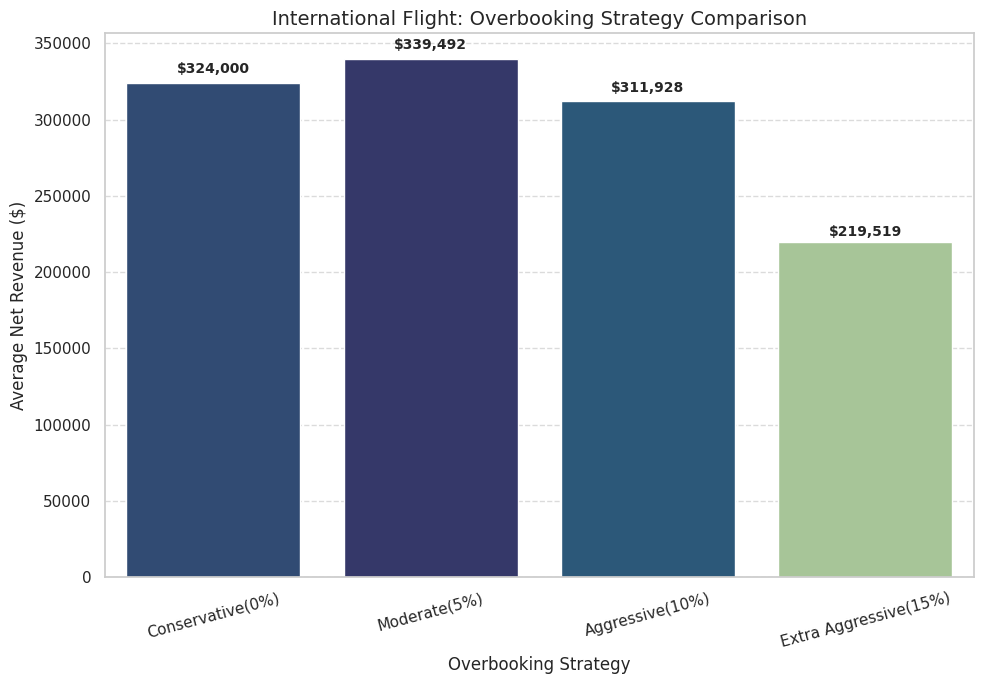
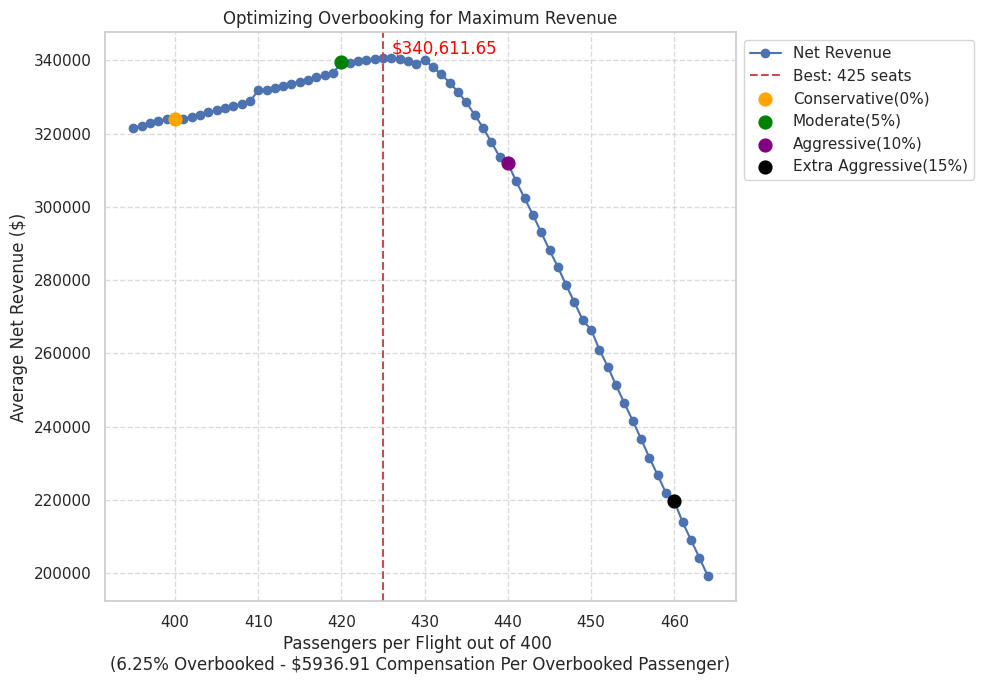

Here is the Python script that generated these plots, in order:
import numpy as np
import matplotlib.pyplot as plt
import seaborn as sns

sns.set_theme(style="whitegrid")

# Simulation parameters
num_flights = 100  # Total flights per day
seats_per_flight = 400  # Seats per flight
no_show_rate = 0.075  # No-show rate
num_simulations = 1000  # Number of Monte Carlo trials

compensation_per_passenger = 5936.91  # Compensation for bumped passengers


economy_price = 600     #two-way ticket price / 2
business_price = 4 * economy_price
first_price = 6 * economy_price

# simulate revenue for either scenario
def run_simulation(booked_per_flight, seats, economy_tickets, business_tickets, first_tickets):
    net_revenues = []
    
    for _ in range(num_simulations):
        # Show-up count per flight
        show_up = np.random.binomial(booked_per_flight, 1 - no_show_rate, num_flights)
        
        # Number of passengers overbooked per flight
        overbooked = np.maximum(0, show_up - seats)
        
        # Daily total bookings and total number of overbooked passengers
        total_booked_passengers = num_flights * booked_per_flight
        total_overbooked_passengers = np.sum(overbooked)
        
        # Revenue per class
        economy_revenue = economy_tickets * economy_price * num_flights
        business_revenue = business_tickets * business_price * num_flights
        first_revenue = first_tickets * first_price * num_flights
        total_revenue = economy_revenue + business_revenue + first_revenue

        # Total revenue 
        revenue = total_revenue
        compensation_cost = compensation_per_passenger * total_overbooked_passengers
        net_revenue = revenue - compensation_cost
        net_revenue_per_flight = net_revenue / num_flights

        net_revenues.append(net_revenue_per_flight)

    return np.mean(net_revenues), np.mean(overbooked)

# Simulation for International flights for each model
def simulate_international_flights(models):
    results = {}
    
    for strategy, params in models.items():
        seats = params["seats"]
        booked_per_flight = params["sold"]
        economy_tickets = params["economy"]
        business_tickets = params["business"]
        first_tickets = params["first"]

        avg_net_revenue, _ = run_simulation(booked_per_flight, seats, economy_tickets, business_tickets, first_tickets)
        results[strategy] = avg_net_revenue

    # Plot results
    fig, ax = plt.subplots(figsize=(10, 7))
    strategies = list(results.keys())
    revenues = list(results.values())
    sns.barplot(x=strategies, y=revenues, palette='crest', hue=revenues, legend=False, ax=ax)
    
    for i, revenue in enumerate(revenues):
        ax.text(i, revenue + (0.02 * revenue), f"${revenue:,.0f}", ha='center', fontsize=10, fontweight='bold')

    ax.set_xlabel("Overbooking Strategy", fontsize=12)
    ax.set_ylabel("Average Net Revenue ($)", fontsize=12)
    ax.set_title(f"International Flight: Overbooking Strategy Comparison", fontsize=14)
    plt.xticks(rotation=15)
    plt.grid(axis='y', linestyle='--', alpha=0.7)
    plt.tight_layout()
    
    print()
    for strategy, revenue in results.items():
        print(f"{strategy}: ${revenue:,.2f}")

    plt.show()

# Simulation for Booking Levels Optimization
def simulate_booking_levels(booking_levels):
    best_booking_level = None
    max_net_revenue = float('-inf')
    results = {}

    for booked_per_flight in booking_levels:
        # Base seat allocation before overbooking
        base_economy = int(0.90 * seats_per_flight)
        base_business = int(0.075 * seats_per_flight)
        base_first = int(0.025 * seats_per_flight)
        
        # Extra overbooked seats allocation
        extra_seats = booked_per_flight - seats_per_flight
        extra_economy = int(0.90 * extra_seats)
        extra_business = int(0.10 * extra_seats)

        extra_first = 0  # No extra first-class seats
        
        #Ticket Revenue
        economy_tickets = base_economy + extra_economy
        business_tickets = base_business + extra_business
        first_tickets = base_first + extra_first
        
        avg_net_revenue, avg_overbooked_passengers = run_simulation(booked_per_flight, seats_per_flight, economy_tickets, business_tickets, first_tickets)
        results[booked_per_flight] = {
            "avg_overbooked_passengers": avg_overbooked_passengers,
            "avg_net_revenue": avg_net_revenue,
        }

        if avg_net_revenue > max_net_revenue:
            max_net_revenue = avg_net_revenue
            best_booking_level = booked_per_flight

    # Plot Booking Level Results
    fig, ax = plt.subplots(figsize=(10, 7))
    net_revenues = [results[b]["avg_net_revenue"] for b in booking_levels]
    ax.plot(booking_levels, net_revenues, color='b', marker='o', linestyle='-', label="Net Revenue")

    best_line = plt.axvline(best_booking_level, color='r', linestyle='--', label=f"Best: {best_booking_level} seats")

    best_booking_percentage = ((best_booking_level - seats_per_flight)/ seats_per_flight) * 100
    best_revenue = results[best_booking_level]["avg_net_revenue"]

    ax.annotate(f"${best_revenue:,.2f}",
                xy=(best_booking_level, best_revenue), color= 'red',
                xytext=(best_booking_level + 1, best_revenue + 1200))

    # Different points on graph
    strategy_points = {
        "Conservative(0%)": 400,
        "Moderate(5%)": 420,
        "Aggressive(10%)": 440,
        "Extra Aggressive(15%)": 460,
    }
    colors = ['orange', 'green', 'purple', 'black']
    
    for i, (label, x_val) in enumerate(strategy_points.items()):
        y_val = results[x_val]["avg_net_revenue"]
        ax.scatter(x_val, y_val, color=colors[i], s=85, label=label, zorder=5)

    ax.grid(True, which='both', axis='both', linestyle='--', alpha=0.7)

    ax.legend(loc='upper left', bbox_to_anchor=(1, 1))
    ax.set_xlabel(f"Passengers per Flight out of 400 \n({best_booking_percentage}% Overbooked - ${compensation_per_passenger} Compensation Per Overbooked Passenger)")
    ax.set_ylabel("Average Net Revenue ($)")
    ax.set_title(f"Optimizing Overbooking for Maximum Revenue")
    plt.tight_layout()
    
    

    print(f"\nOptimal overbooking level: {best_booking_level} passengers per flight ({best_booking_percentage}% overbooked) with the revenue being ${best_revenue:,.2f}\n")

    plt.show()
    
# Define models and booking levels
international_models = {
    "Conservative(0%)": {"seats": 400, "sold": 400, "economy": 360, "business": 30, "first": 10},
    "Moderate(5%)": {"seats": 400, "sold": 420, "economy": 378, "business": 32, "first": 10},
    "Aggressive(10%)": {"seats": 400, "sold": 440, "economy": 396, "business": 34, "first": 10},
    "Extra Aggressive(15%)": {"seats": 400, "sold": 460, "economy": 414, "business": 36, "first": 10},
}

booking_levels = range(395, 465)

# Run both simulations
simulate_international_flights(international_models)  # International overbooking strategy simulation
simulate_booking_levels(booking_levels)  # Booking level optimization simulation
